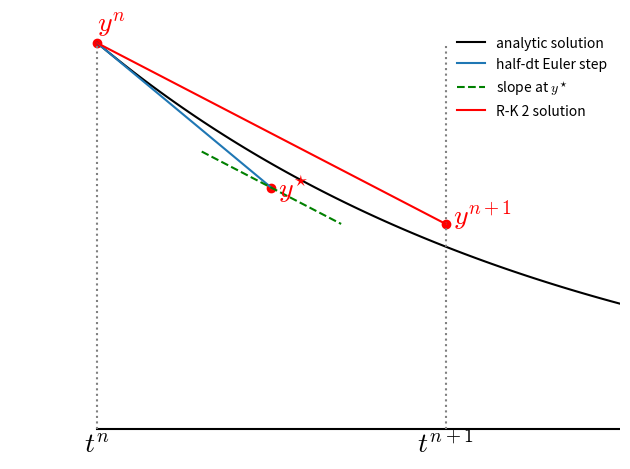

Write Python code to recreate this figure.
# make a plot of what the 2nd-order Runge-Kutta is doing using the
# example dy/dt = -y (this comes from Garcia).

from __future__ import print_function

import numpy as np
import matplotlib.pyplot as plt
import matplotlib as mpl

mpl.rcParams['mathtext.fontset'] = 'cm'
mpl.rcParams['mathtext.rm'] = 'serif'

def rhs(y):
    """ return dy/dt """
    return -y

def exact(t):
    """ analytic solution """
    return np.exp(-t)


# frame 1 -- show the initial condition (y^n)

y0 = 1.0
t0 = 0.0

dt = 0.75

tt = np.linspace(t0, t0+2.0*dt, 100)


def start():
    """ default starting point """

    plt.plot(tt, exact(tt), label="analytic solution", color="k")

    # draw the timeline
    plt.plot(tt, 0*tt, color="k")

    # label the current point
    plt.scatter([t0], [y0], color="r")
    plt.text(t0, y0+0.03, r"$y^n$",
             horizontalalignment="left", color="r", fontsize=20)

    plt.plot([t0,t0], [0, y0], ls=":", color="0.5")
    plt.text(t0, 0, r"$t^n$",
             verticalalignment="top", horizontalalignment="center",
             fontsize=20)


    # illustrate where t^n+1 is
    plt.plot([t0+dt,t0+dt], [0, y0], ls=":", color="0.5")
    plt.text(t0+dt, 0, r"$t^{n+1}$",
               verticalalignment="top", horizontalalignment="center",
               fontsize=20)


start()

plt.axis("off")

leg = plt.legend(frameon=False, fontsize="medium", loc=1)

plt.xlim(t0-0.25*dt, t0+1.5*dt)

plt.tight_layout()
plt.savefig("rk2_initial.png", bbox_inches='tight', dpi=150)


# now draw the solution Euler would get
slope = rhs(y0)
tEuler = np.linspace(t0, t0+dt, 2)
yEuler = y0 + slope*(tEuler-t0)

plt.plot(tEuler, yEuler, label="Euler step")

plt.scatter([tEuler[1]], [yEuler[1]], color="r")
plt.text(tEuler[1]+0.015, yEuler[1], r"$y^{n+1}$",
         horizontalalignment="left", verticalalignment="center",
         color="r", fontsize=20)


leg = plt.legend(frameon=False, fontsize="medium", loc=1)

plt.xlim(t0-0.25*dt, t0+1.5*dt)

plt.tight_layout()
plt.savefig("rk2_Euler.png", bbox_inches='tight', dpi=150)



# restart and show the 1/2 Euler step
plt.clf()
start()

plt.axis("off")

# now draw the solution Euler would get
slope = rhs(y0)
tEuler = np.linspace(t0, t0+0.5*dt, 2)
yEuler = y0 + slope*(tEuler-t0)

plt.plot(tEuler, yEuler, label="half-dt Euler step")

plt.scatter([tEuler[1]], [yEuler[1]], color="r")
plt.text(tEuler[1]+0.015, yEuler[1], r"$y^{\star}$",
         horizontalalignment="left", verticalalignment="center",
         color="r", fontsize=20)


# illustrate the slope at that position
slope2 = rhs(yEuler[1])
tSlope = np.linspace(tEuler[1]-0.2*dt, tEuler[1]+0.2*dt, 2)
ySlope = yEuler[1] + slope2*(tSlope - tEuler[1])

plt.plot(tSlope, ySlope, label=r"slope at $y^\star$", color="g", ls="--")

leg = plt.legend(frameon=False, fontsize="medium", loc=1)

plt.xlim(t0-0.25*dt, t0+1.5*dt)

plt.tight_layout()
plt.savefig("rk2_halfEuler.png", bbox_inches='tight', dpi=150)

# do the RK-2 step
ynew = y0 + dt*slope2

tFinal = np.linspace(t0, t0+dt, 2)
yRK2 = (ynew - y0)*(tFinal-t0)/dt + y0

plt.plot(tFinal, yRK2, label=r"R-K 2 solution", color="r")

plt.scatter(tFinal[1], yRK2[1], color="r")
plt.text(tFinal[1]+0.015, yRK2[1], r"$y^{n+1}$", color="r", fontsize=20)

leg = plt.legend(frameon=False, fontsize="medium", loc=1)

plt.xlim(t0-0.25*dt, t0+1.5*dt)

plt.tight_layout()
plt.savefig("rk2_final.png", bbox_inches='tight', dpi=150)
